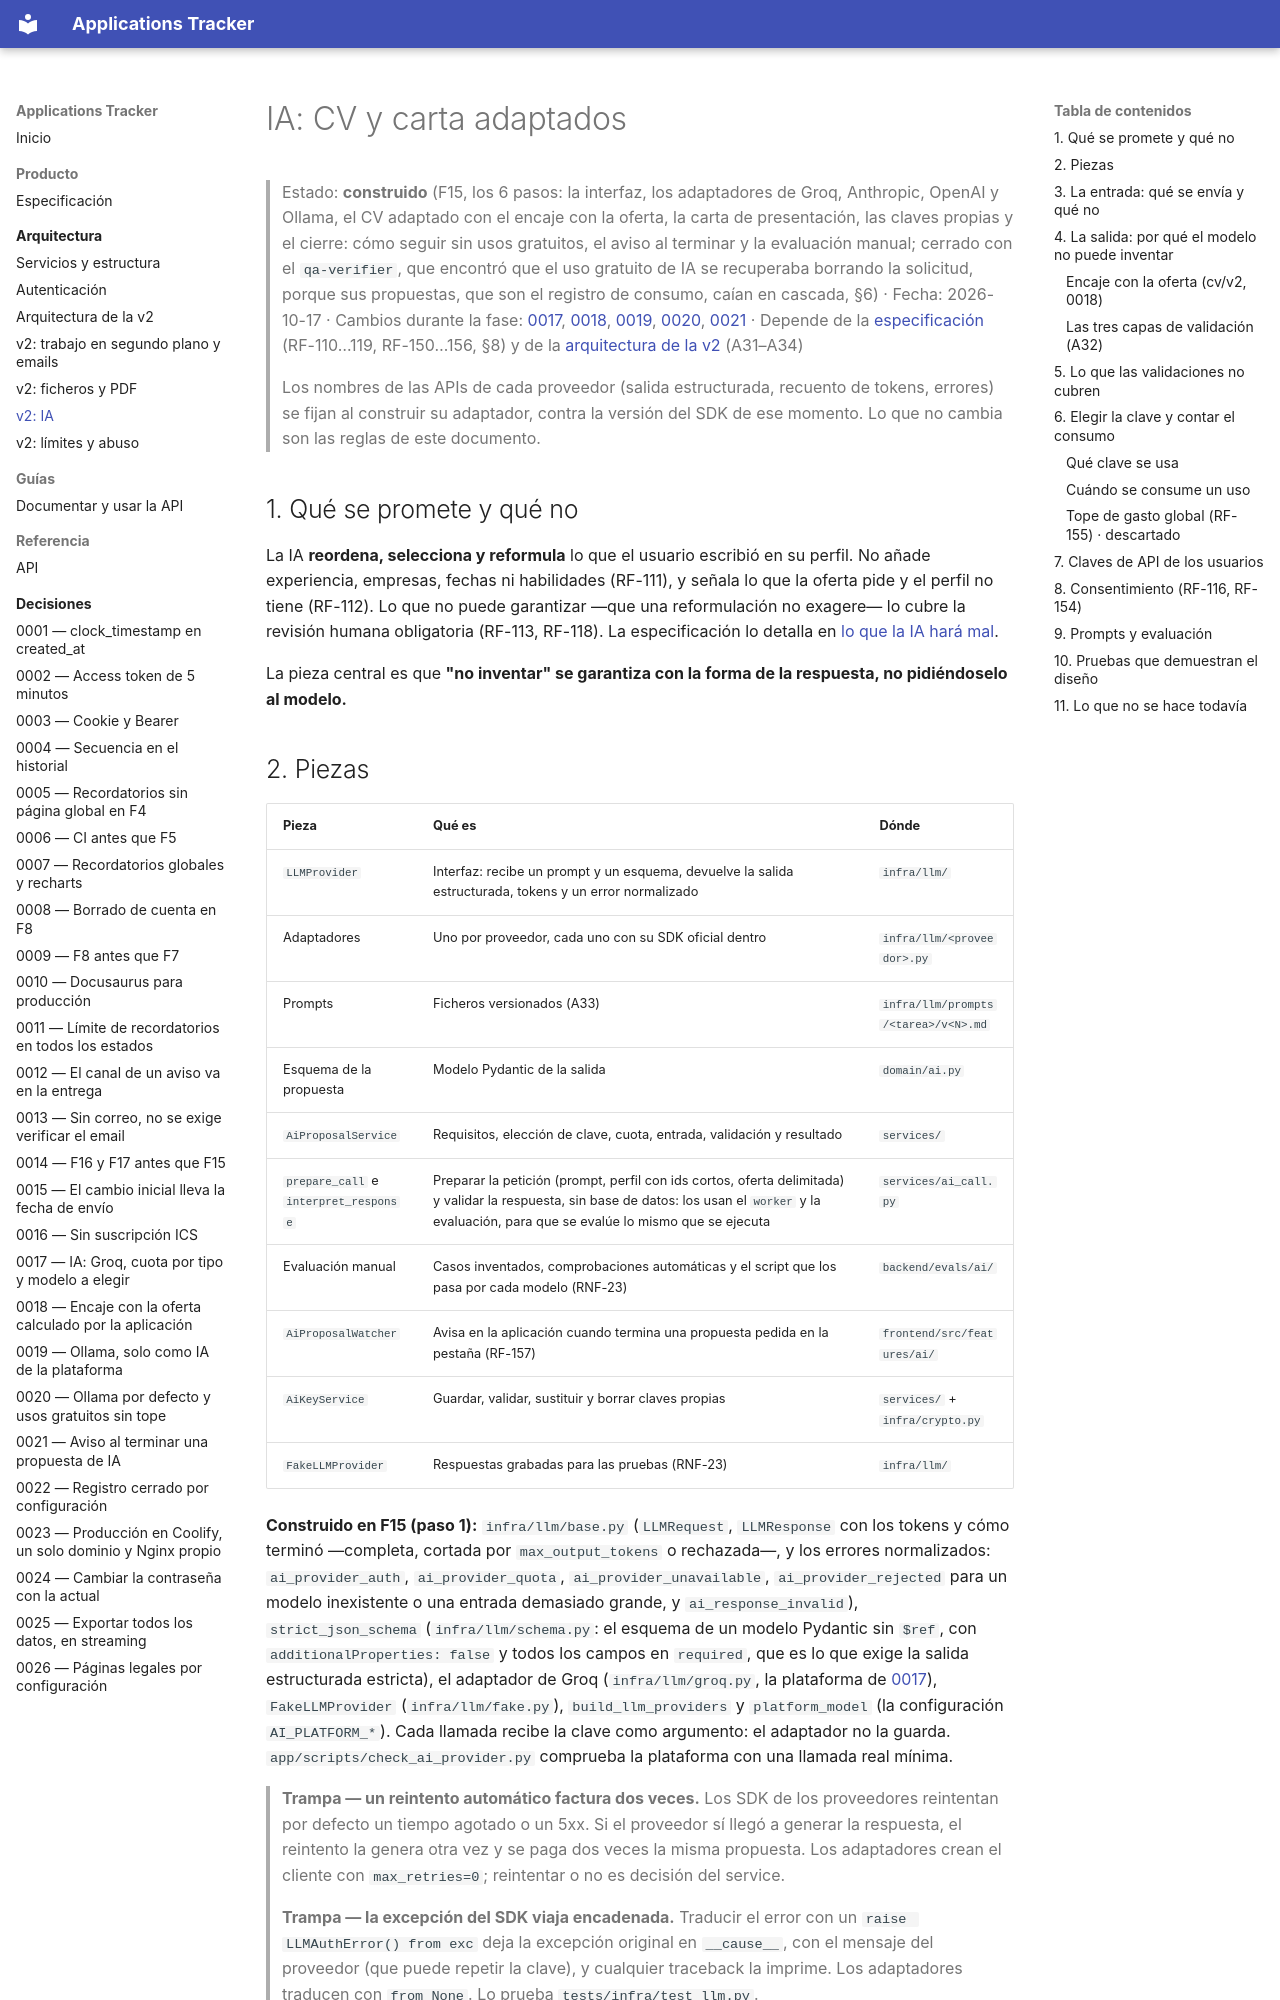

repository: iMiguel10/applications-tracker · page: arquitectura/ia/index.html · generator: mkdocs

# IA: CV y carta adaptados

> Estado: **construido** (F15, los 6 pasos: la interfaz, los adaptadores de Groq, Anthropic, OpenAI y Ollama, el CV adaptado con el encaje con la oferta, la carta de presentación, las claves propias y el cierre: cómo seguir sin usos gratuitos, el aviso al terminar y la evaluación manual; cerrado con el `qa-verifier`, que encontró que el uso gratuito de IA se recuperaba borrando la solicitud, porque sus propuestas, que son el registro de consumo, caían en cascada, §6) · Fecha: 2026-10-17 · Cambios durante la fase: [0017](../decisiones/0017-ia-con-groq-cuota-por-tipo-y-modelo-a-elegir.md), [0018](../decisiones/0018-encaje-con-la-oferta-calculado-por-la-aplicacion.md), [0019](../decisiones/0019-ollama-solo-como-ia-de-la-plataforma.md), [0020](../decisiones/0020-ollama-por-defecto-y-usos-gratuitos-sin-tope.md), [0021](../decisiones/0021-aviso-al-terminar-una-propuesta-de-ia.md) · Depende de la [especificación](../producto/especificacion.md) (RF-110…119, RF-150…156, §8) y de la [arquitectura de la v2](v2.md) (A31–A34)
>
> Los nombres de las APIs de cada proveedor (salida estructurada, recuento de tokens, errores) se fijan al construir su adaptador, contra la versión del SDK de ese momento. Lo que no cambia son las reglas de este documento.

## 1. Qué se promete y qué no

La IA **reordena, selecciona y reformula** lo que el usuario escribió en su perfil. No añade experiencia, empresas, fechas ni habilidades (RF-111), y señala lo que la oferta pide y el perfil no tiene (RF-112). Lo que no puede garantizar —que una reformulación no exagere— lo cubre la revisión humana obligatoria (RF-113, RF-118). La especificación lo detalla en [lo que la IA hará mal](../producto/especificacion.md#lo-que-la-ia-hara-mal-v2).

La pieza central es que **"no inventar" se garantiza con la forma de la respuesta, no pidiéndoselo al modelo.**
